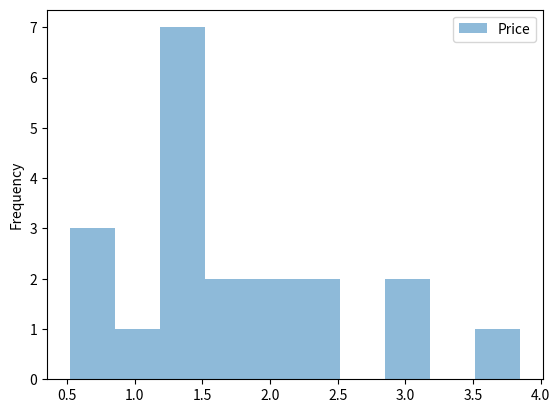

The matplotlib source for this figure:
import pandas as pd
import matplotlib.pyplot as plt
#import numpy as np
#import seaborn as sb
#import matplotlib.patches as mpatches

#sb.set_style("whitegrid")

list1 = [1.45, 2.20, 0.75, 1.23, 1.25, 1.25, 3.09, 1.99, 2.00, 0.78,
         1.32, 2.25, 3.15, 3.85, 0.52, 0.99, 1.38, 1.75, 1.22, 1.75]


df = pd.DataFrame(list1, columns = ['Price'])
print(df.head())

#plt.figure()
df.plot.hist(alpha=0.5)